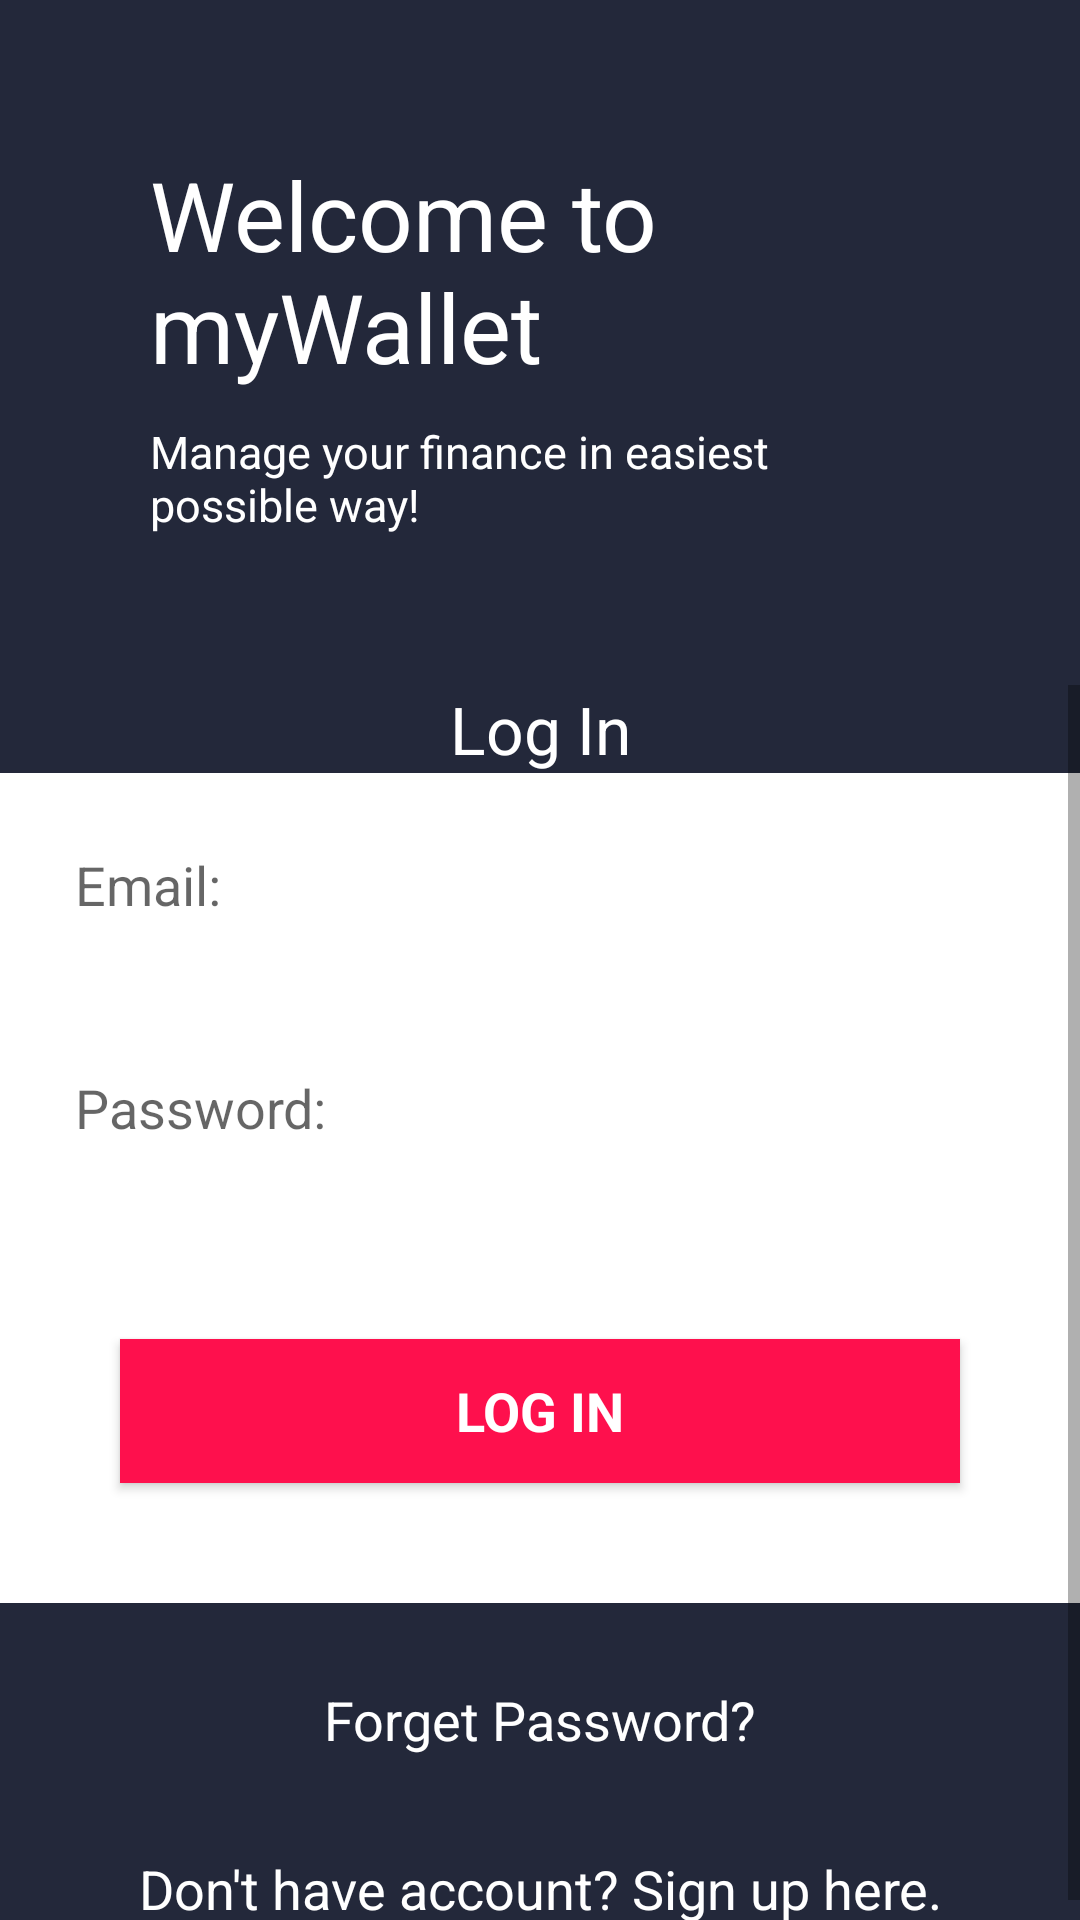

The Android layout XML behind this screen, and the referenced resources:
<!-- AndroidManifest.xml: application theme AppTheme -->
<!-- res/layout/activity_main.xml -->
<?xml version="1.0" encoding="utf-8"?>
<LinearLayout xmlns:android="http://schemas.android.com/apk/res/android"
    xmlns:app="http://schemas.android.com/apk/res-auto"
    xmlns:tools="http://schemas.android.com/tools"
    android:layout_width="match_parent"
    android:orientation="vertical"
    android:gravity="center"
    android:id="@+id/linear"
    android:background="@color/menuPrimary"
    android:layout_height="match_parent"
    tools:context="com.lchow.MainActivity">

    <LinearLayout
        android:layout_width="match_parent"
        android:layout_height="wrap_content"
        android:orientation="vertical"
        android:padding="50dp"
        android:background="@color/menuPrimary"
        android:layout_marginTop="0dp">
        <TextView
            android:layout_width="wrap_content"
            android:layout_height="wrap_content"
            android:textSize="32sp"
            android:textColor="#fff"
            android:text="Welcome to myWallet"
            />
        <TextView
            android:layout_width="wrap_content"
            android:layout_height="wrap_content"
            android:textSize="15sp"
            android:text="Manage your finance in easiest possible way!"
            android:textColor="#fff"
            android:layout_marginTop="10sp"/>
        <LinearLayout
            android:layout_width="wrap_content"
            android:layout_height="wrap_content"
            android:orientation="horizontal"
            android:layout_gravity="center"
            >

        </LinearLayout>


    </LinearLayout>
    <ScrollView
        android:layout_width="match_parent"
        android:layout_height="wrap_content"
        android:background="@android:color/white">

        <LinearLayout
            android:layout_width="match_parent"
            android:orientation="vertical"
            android:gravity="center"
            android:layout_height="wrap_content">

            <TextView
                android:layout_width="match_parent"
                android:layout_height="wrap_content"
                android:text="Log In"
                android:textColor="@android:color/white"
                android:textAppearance="?android:textAppearanceLarge"
                android:gravity="center"
                android:background="@color/menuPrimary"/>

            <EditText
                android:layout_width="match_parent"
                android:layout_height="wrap_content"
                android:layout_margin="10dp"
                android:hint="Email:"
                android:inputType="textEmailAddress"
                android:textColor="@android:color/black"
                android:background="@drawable/edittext_background"
                android:padding="15dp"
                android:id="@+id/email_login"
                />

            <EditText
                android:layout_width="match_parent"
                android:layout_height="wrap_content"
                android:layout_margin="10dp"
                android:padding="15dp"
                android:inputType="textPassword"
                android:background="@drawable/edittext_background"
                android:hint="Password:"
                android:id="@+id/password_login"
                />

            <Button
                android:layout_width="match_parent"
                android:layout_height="wrap_content"
                android:layout_margin="40dp"
                android:text="Log In"
                android:textAllCaps="true"
                android:textStyle="bold"
                android:background="@color/menuPink"
                android:textColor="@android:color/white"
                android:id="@+id/btn_login"
                android:textAppearance="?android:textAppearanceMedium"
                />


            <TextView
                android:id="@+id/forget_password"
                android:layout_width="match_parent"
                android:layout_height="78dp"
                android:gravity="center"
                android:padding="20dp"
                android:text="Forget Password?"
                android:textAppearance="?android:textAppearanceMedium"
                android:textColor="@android:color/white"
                android:background="@color/menuPrimary"/>
            <TextView
                android:layout_width="match_parent"
                android:layout_height="wrap_content"
                android:gravity="center"
                android:textAppearance="?android:textAppearanceMedium"
                android:textColor="@android:color/white"
                android:id="@+id/signup_reg"
                android:text="Don't have account? Sign up here."
                android:padding="5dp"
                android:background="@color/menuPrimary"
                />

        </LinearLayout>


    </ScrollView>



</LinearLayout>
<!-- resources referenced by this layout -->
<resources>
  <color name="menuPink">#fe104d</color>
  <color name="menuPrimary">#23283a</color>
  <style name="AppTheme" parent="Theme.AppCompat.Light.DarkActionBar">
          
          <item name="colorPrimary">@color/colorPrimary</item>
          <item name="colorPrimaryDark">@color/colorPrimaryDark</item>
          <item name="colorAccent">@color/colorAccent</item>
  
          <item name="windowActionBar">false</item>
          <item name="windowNoTitle">true</item>
  
          <item name="drawerArrowStyle">@style/DrawerIconStyle</item>
  
      </style>
  <color name="colorPrimary">#3F51B5</color>
  <color name="colorPrimaryDark">#1D1E29</color>
  <color name="colorAccent">#e7ea10</color>
  <style name="DrawerIconStyle" parent="Widget.AppCompat.DrawerArrowToggle">
          <item name="color">@android:color/white</item>
      </style>
</resources>
